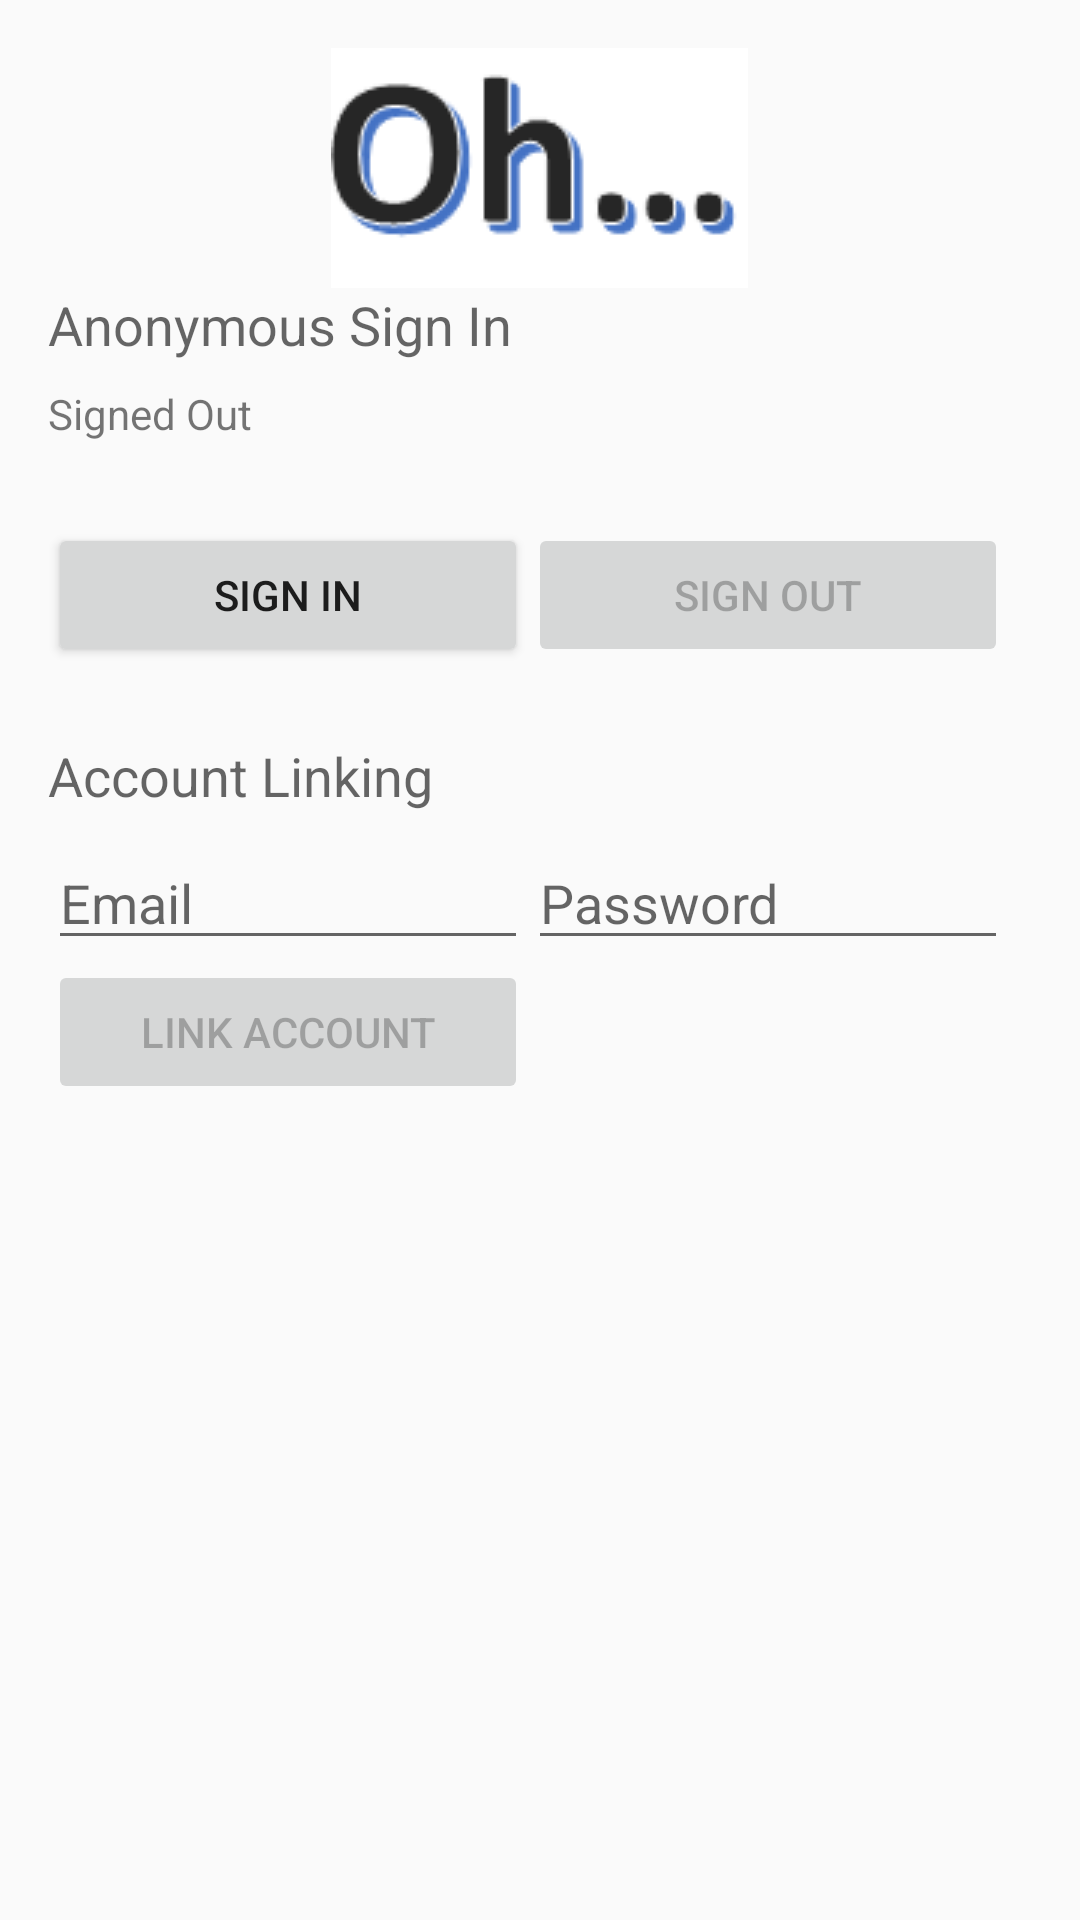

This screen was rendered from an Android layout file. Write that file and the resources it references.
<!-- AndroidManifest.xml: application theme AppTheme -->
<!-- res/layout/activity_anonymous_auth.xml -->
<?xml version="1.0" encoding="utf-8"?>
<RelativeLayout xmlns:android="http://schemas.android.com/apk/res/android"
    xmlns:tools="http://schemas.android.com/tools"
    android:layout_width="match_parent"
    android:layout_height="match_parent"
    android:paddingBottom="@dimen/activity_vertical_margin"
    android:paddingLeft="@dimen/activity_horizontal_margin"
    android:paddingRight="@dimen/activity_horizontal_margin"
    android:paddingTop="@dimen/activity_vertical_margin"
    tools:context="com.google.firebase.quickstart.auth.AnonymousAuthActivity">

    <ImageView
        android:id="@+id/icon"
        android:layout_width="wrap_content"
        android:layout_height="wrap_content"
        android:layout_centerHorizontal="true"
        android:contentDescription="@string/desc_firebase_lockup"
        android:src="@drawable/oh_icon" />

    <TextView
        android:id="@+id/title_anonymous"
        style="@style/TextAppearance.AppCompat.Medium"
        android:layout_width="wrap_content"
        android:layout_height="wrap_content"
        android:layout_below="@+id/icon"
        android:layout_marginBottom="8dp"
        android:text="Anonymous Sign In" />

    <TextView
        android:id="@+id/anonymous_status_id"
        android:layout_width="wrap_content"
        android:layout_height="wrap_content"
        android:layout_below="@+id/title_anonymous"
        android:ellipsize="end"
        android:maxLines="1"
        android:text="@string/signed_out" />

    <TextView
        android:id="@+id/anonymous_status_email"
        android:layout_width="wrap_content"
        android:layout_height="wrap_content"
        android:layout_below="@+id/anonymous_status_id"
        android:layout_marginBottom="8dp"
        tools:text="Email: none" />

    <Button
        android:id="@+id/button_anonymous_sign_in"
        android:layout_width="@dimen/field_width_standard"
        android:layout_height="wrap_content"
        android:layout_below="@+id/anonymous_status_email"
        android:text="@string/sign_in" />

    <Button
        android:id="@+id/button_anonymous_sign_out"
        android:layout_width="@dimen/field_width_standard"
        android:layout_height="wrap_content"
        android:layout_alignTop="@+id/button_anonymous_sign_in"
        android:layout_toRightOf="@+id/button_anonymous_sign_in"
        android:enabled="false"
        android:text="@string/sign_out" />

    <TextView
        android:id="@+id/title_linking"
        style="@style/TextAppearance.AppCompat.Medium"
        android:layout_width="wrap_content"
        android:layout_height="wrap_content"
        android:layout_below="@+id/button_anonymous_sign_in"
        android:layout_marginBottom="8dp"
        android:layout_marginTop="24dp"
        android:text="Account Linking" />

    <EditText
        android:id="@+id/field_email"
        android:layout_width="@dimen/field_width_standard"
        android:layout_height="wrap_content"
        android:layout_below="@+id/title_linking"
        android:hint="@string/hint_email"
        android:inputType="textEmailAddress" />

    <EditText
        android:id="@+id/field_password"
        android:layout_width="@dimen/field_width_standard"
        android:layout_height="wrap_content"
        android:layout_alignTop="@+id/field_email"
        android:layout_toRightOf="@+id/field_email"
        android:hint="@string/hint_password"
        android:inputType="textPassword" />

    <Button
        android:id="@+id/button_link_account"
        android:layout_width="@dimen/field_width_standard"
        android:layout_height="wrap_content"
        android:layout_below="@+id/field_email"
        android:enabled="false"
        android:text="Link Account" />

</RelativeLayout>
<!-- resources referenced by this layout -->
<resources>
  <dimen name="activity_horizontal_margin">16dp</dimen>
  <dimen name="activity_vertical_margin">16dp</dimen>
  <dimen name="field_width_standard">160dp</dimen>
  <!-- drawable oh_icon: png bitmap (drawable, 3372 bytes) -->
  <string name="desc_firebase_lockup">Firebase logo and name</string>
  <string name="hint_email">Email</string>
  <string name="hint_password">Password</string>
  <string name="sign_in">Sign In</string>
  <string name="sign_out">Sign Out</string>
  <string name="signed_out">Signed Out</string>
  <style name="AppTheme" parent="Theme.AppCompat.Light.DarkActionBar">
              <item name="colorPrimary">@color/colorPrimary</item>
              <item name="colorPrimaryDark">@color/colorPrimaryDark</item>
              <item name="colorAccent">@color/colorAccent</item>
          </style>
  <!-- not gathered from this repository: default colours our renderer supplied (Android Studio template values) -->
  <color name="colorPrimary">#FF6200EE</color>
  <color name="colorPrimaryDark">#FF3700B3</color>
  <color name="colorAccent">#FF03DAC5</color>
</resources>
